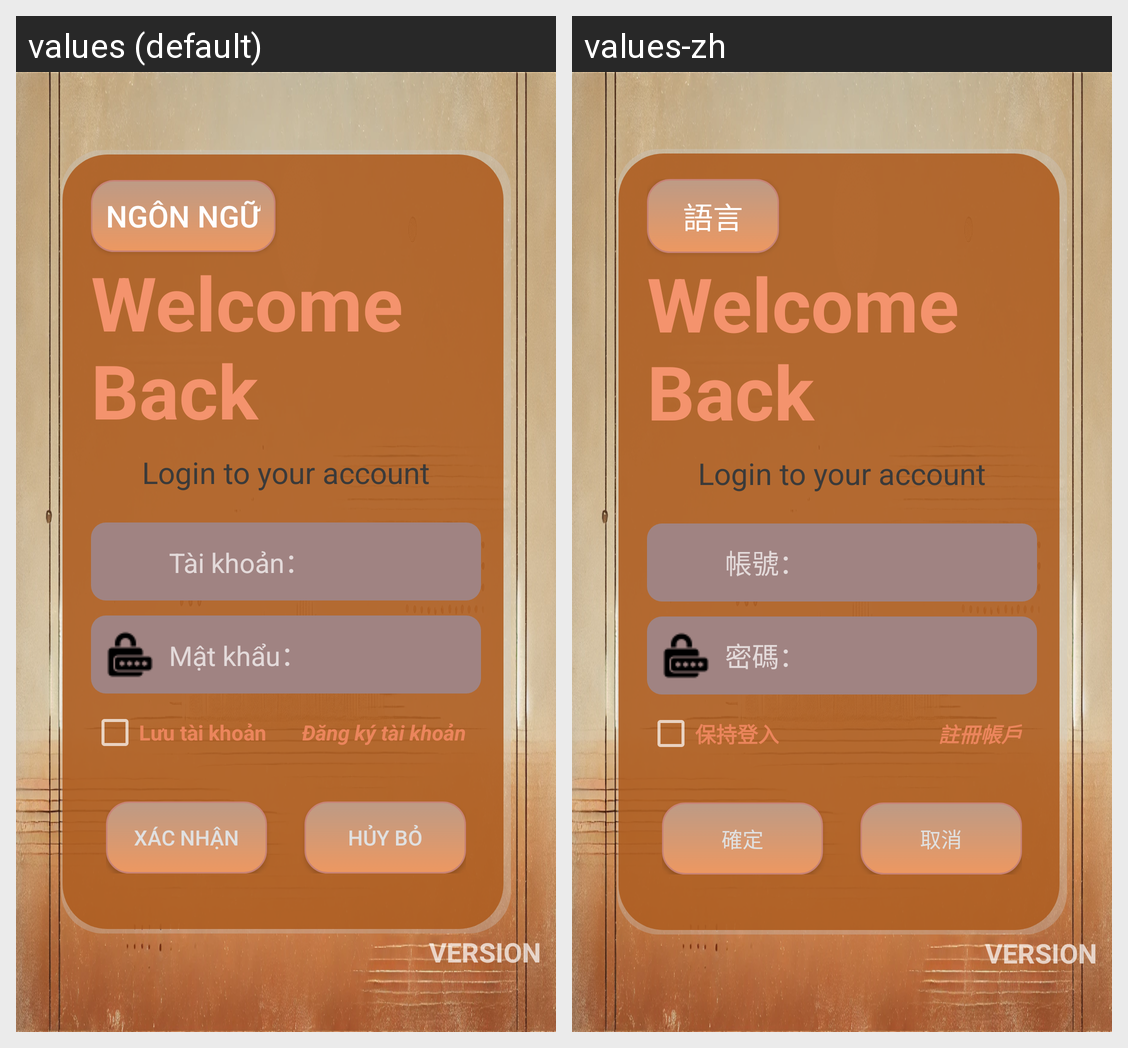

Strings drawn on this Android screen and how each of the app's shown locales translates them:
Android screen res/layout/login.xml rendered under 2 locales, left to right: values (default), values-zh. Device: Nexus 5 (rendered at 1080×1920; each locale shown at half size, 540×960, under a caption strip naming it); theme Theme.OQC.
Strings drawn on this screen, with the default value and each locale's value (text and hints the layout hard-codes, and strings that could not be matched under every locale, appear in the picture but are not listed):

main_language
  values: Ngôn ngữ
  values-zh: 語言

main_id
  values: Tài khoản：
  values-zh: 帳號：

main_pwd
  values: Mật khẩu：
  values-zh: 密碼：

main_stay_logged
  values: Lưu tài khoản
  values-zh: 保持登入

main_SignIn
  values: Đăng ký tài khoản
  values-zh: 註冊帳戶

main_ok
  values: Xác nhận
  values-zh: 確定

main_cancel
  values: Hủy bỏ
  values-zh: 取消
